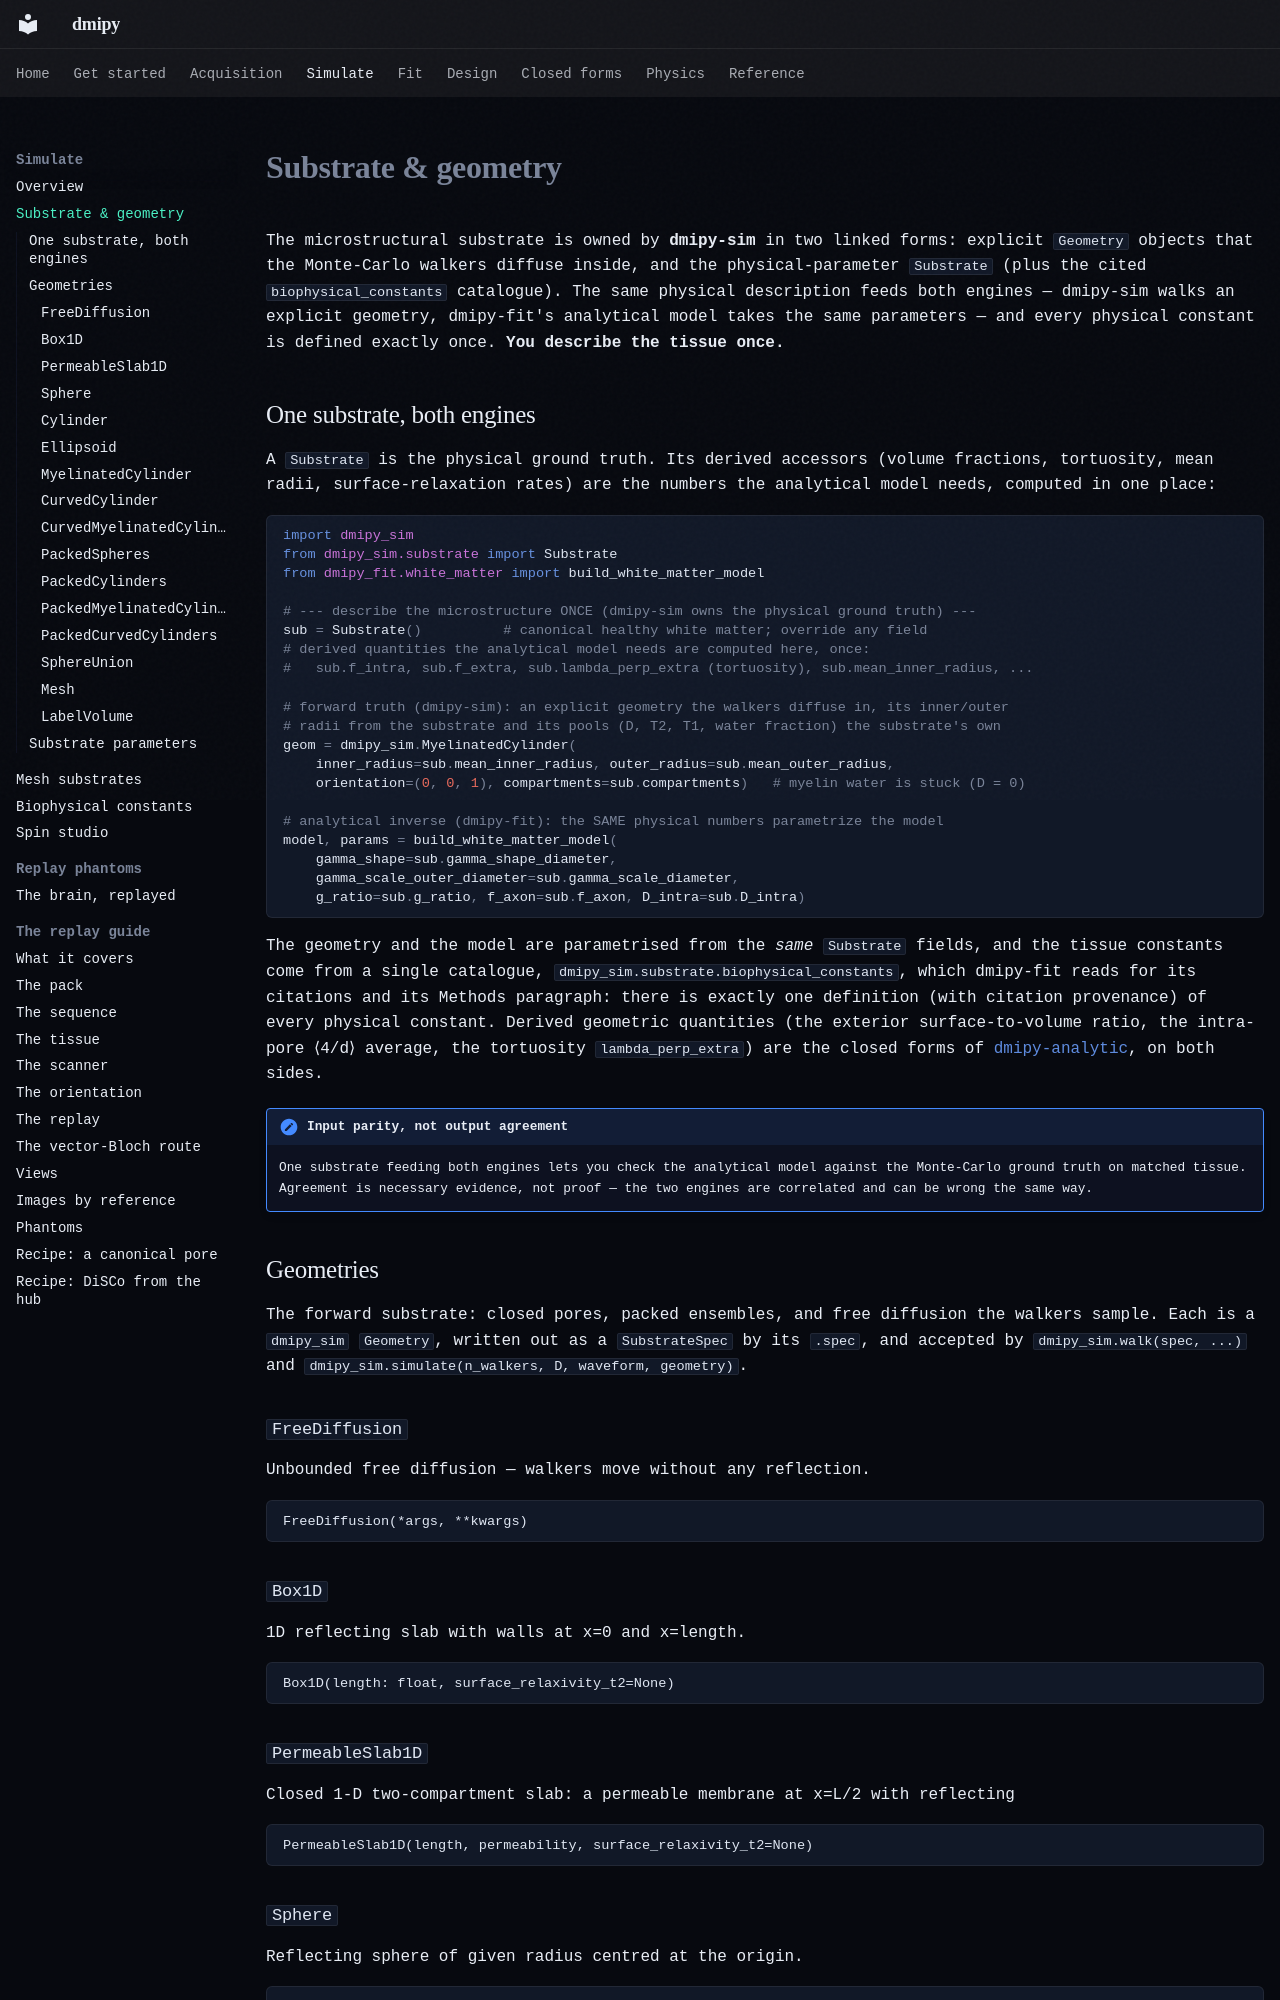

repository: dmrai-lab/dmipy · page: substrate/index.html · generator: mkdocs

# Substrate & geometry

The microstructural substrate is owned by **dmipy-sim** in two linked forms: explicit `Geometry` objects that the Monte-Carlo walkers diffuse inside, and the physical-parameter `Substrate` (plus the cited `biophysical_constants` catalogue). The same physical description feeds both engines — dmipy-sim walks an explicit geometry, dmipy-fit's analytical model takes the same parameters — and every physical constant is defined exactly once. **You describe the tissue once.**

## One substrate, both engines

A `Substrate` is the physical ground truth. Its derived accessors (volume fractions, tortuosity, mean radii, surface-relaxation rates) are the numbers the analytical model needs, computed in one place:

```python
import dmipy_sim
from dmipy_sim.substrate import Substrate
from dmipy_fit.white_matter import build_white_matter_model

# --- describe the microstructure ONCE (dmipy-sim owns the physical ground truth) ---
sub = Substrate()          # canonical healthy white matter; override any field
# derived quantities the analytical model needs are computed here, once:
#   sub.f_intra, sub.f_extra, sub.lambda_perp_extra (tortuosity), sub.mean_inner_radius, ...

# forward truth (dmipy-sim): an explicit geometry the walkers diffuse in, its inner/outer
# radii from the substrate and its pools (D, T2, T1, water fraction) the substrate's own
geom = dmipy_sim.MyelinatedCylinder(
    inner_radius=sub.mean_inner_radius, outer_radius=sub.mean_outer_radius,
    orientation=(0, 0, 1), compartments=sub.compartments)   # myelin water is stuck (D = 0)

# analytical inverse (dmipy-fit): the SAME physical numbers parametrize the model
model, params = build_white_matter_model(
    gamma_shape=sub.gamma_shape_diameter,
    gamma_scale_outer_diameter=sub.gamma_scale_diameter,
    g_ratio=sub.g_ratio, f_axon=sub.f_axon, D_intra=sub.D_intra)
```

The geometry and the model are parametrised from the *same* `Substrate` fields, and the tissue constants come from a single catalogue, `dmipy_sim.substrate.biophysical_constants`, which dmipy-fit reads for its citations and its Methods paragraph: there is exactly one definition (with citation provenance) of every physical constant. Derived geometric quantities (the exterior surface-to-volume ratio, the intra-pore ⟨4/d⟩ average, the tortuosity `lambda_perp_extra`) are the closed forms of [dmipy-analytic](analytic/index.md), on both sides.

!!! note "Input parity, not output agreement"
    One substrate feeding both engines lets you check the analytical model against the Monte-Carlo ground truth on matched tissue. Agreement is necessary evidence, not proof — the two engines are correlated and can be wrong the same way.

## Geometries

The forward substrate: closed pores, packed ensembles, and free diffusion the walkers sample. Each is a `dmipy_sim` `Geometry`, written out as a `SubstrateSpec` by its `.spec`, and accepted by `dmipy_sim.walk(spec, ...)` and `dmipy_sim.simulate(n_walkers, D, waveform, geometry)`.

### `FreeDiffusion`

Unbounded free diffusion — walkers move without any reflection.

```text
FreeDiffusion(*args, **kwargs)
```
